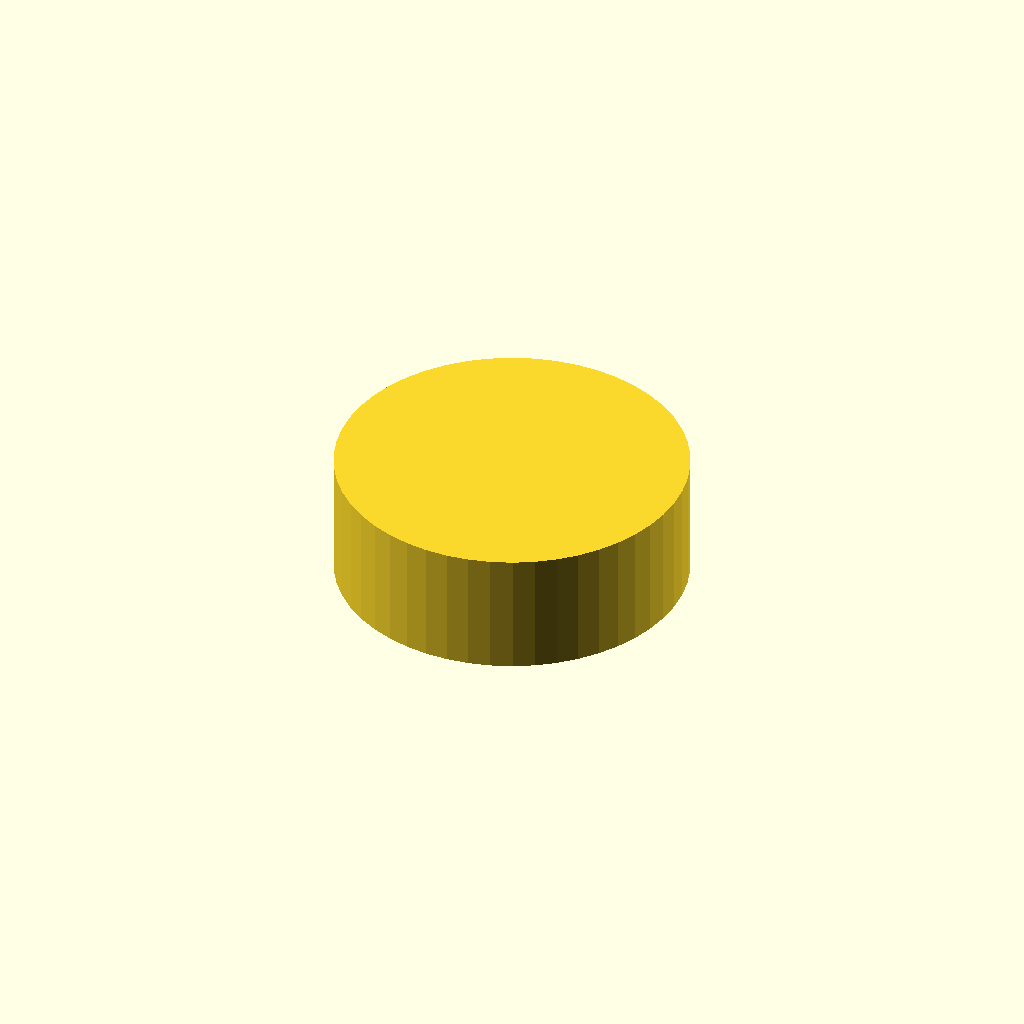
Cell 1 — every parameter at its default value.
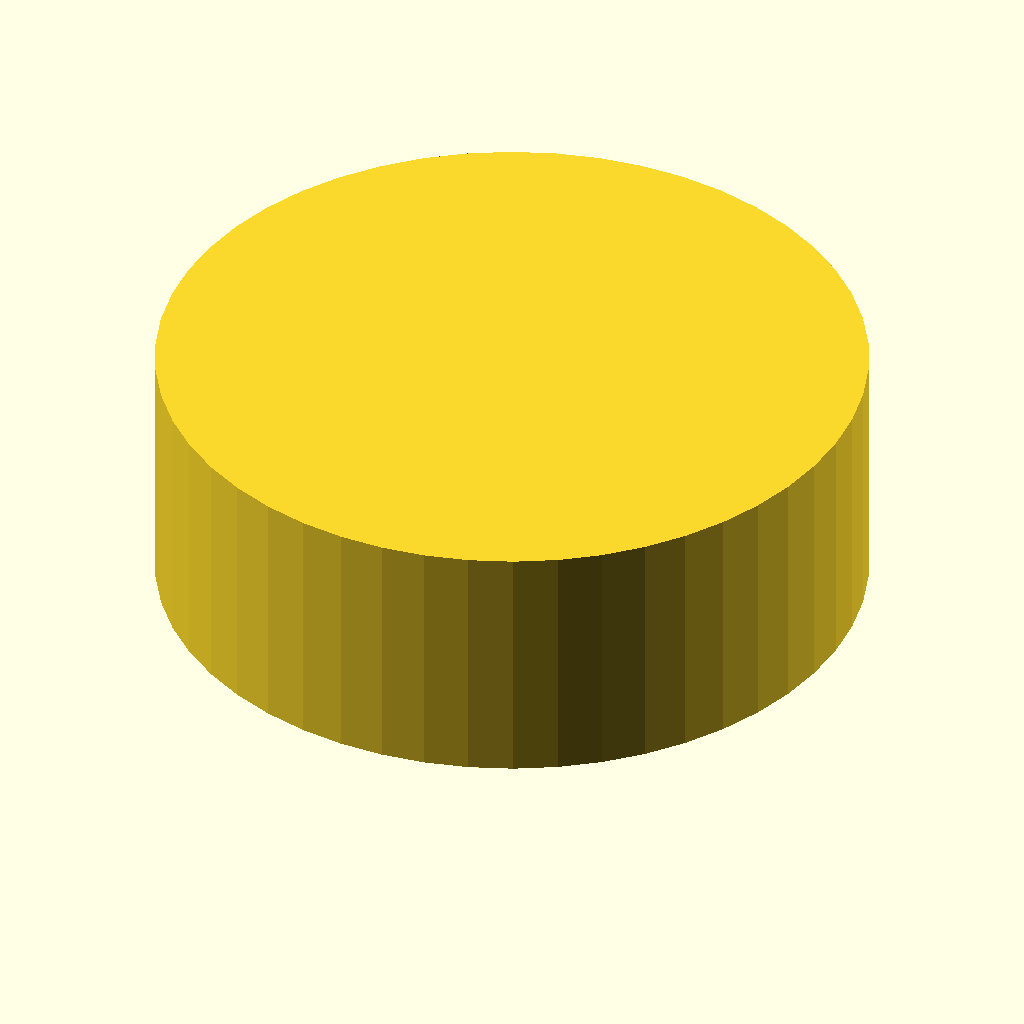
Cell 2: the same model with d = 40.
All cells are drawn from one camera (rotation 55°, 0°, 25°, orthographic, colour scheme Cornfield), so only the parameter changes between them.
OpenSCAD source file inputs/thingiverse/thing-2763744/files/cylinder_coin.scad:
// mathgrrl cylinder coins
// for Matt Parker and Katie Steckles

/////////////////////////////////////////////////////////////////////////////
// PARAMETERS

// resolution 
$fn = 50*1;

// diameter of the coin
d = 20;
r = d/2;

// select from popular thickness-to-diameter ratios
ratio = 2.82843; // [2.82843:1 to 2*sqrt(2), 2.7182818:1 to e, 2.3333333:1 to 7/3, 2:1 to 2, 1.7320508:1 to sqrt(3), 0:Enter Custom Ratio Below]

// only use if "custom" selected above; enter 1 to ?? ratio
custom = 0;

// set rainal ratio to be custom if ratio=0, and ratio otherwise
final = (ratio == 0) ? custom : ratio;

// thickness based on ratio
thickness = d/final;

/////////////////////////////////////////////////////////////////////////////
// RENDERS

cylinder(thickness,r,r);
Parameter table extracted from the source (name, type, default, range or options):
d: number, default 20
ratio: number, default 2.82843, options 2.82843, 2.7182818, 2.3333333, 2, 1.7320508, 0
custom: number, default 0
